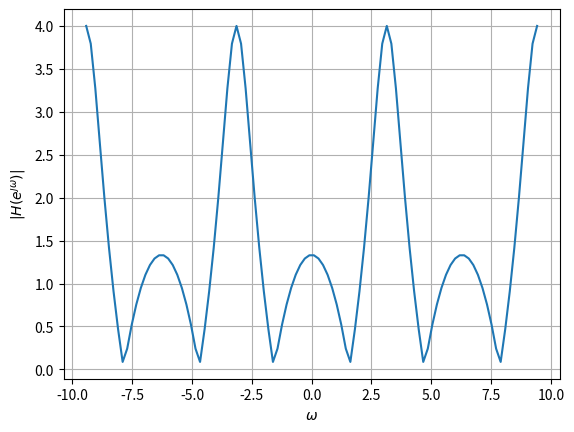

This figure's Python source:
import numpy as np
import matplotlib.pyplot as plt


#DTFT
def H(z):
	num = np.polyval([1,0,1],z**(-1))
	den = np.polyval([0.5,1],z**(-1))
	H = num/den
	return H
		

omega = np.linspace(-3*np.pi,3*np.pi,100)

#subplots
plt.plot(omega, abs(H(np.exp(1j*omega))))
plt.xlabel('$\omega$')
plt.ylabel('$|H(e^{\jmath\omega})| $')
plt.grid()

plt.savefig("H(z)_3.5.png")